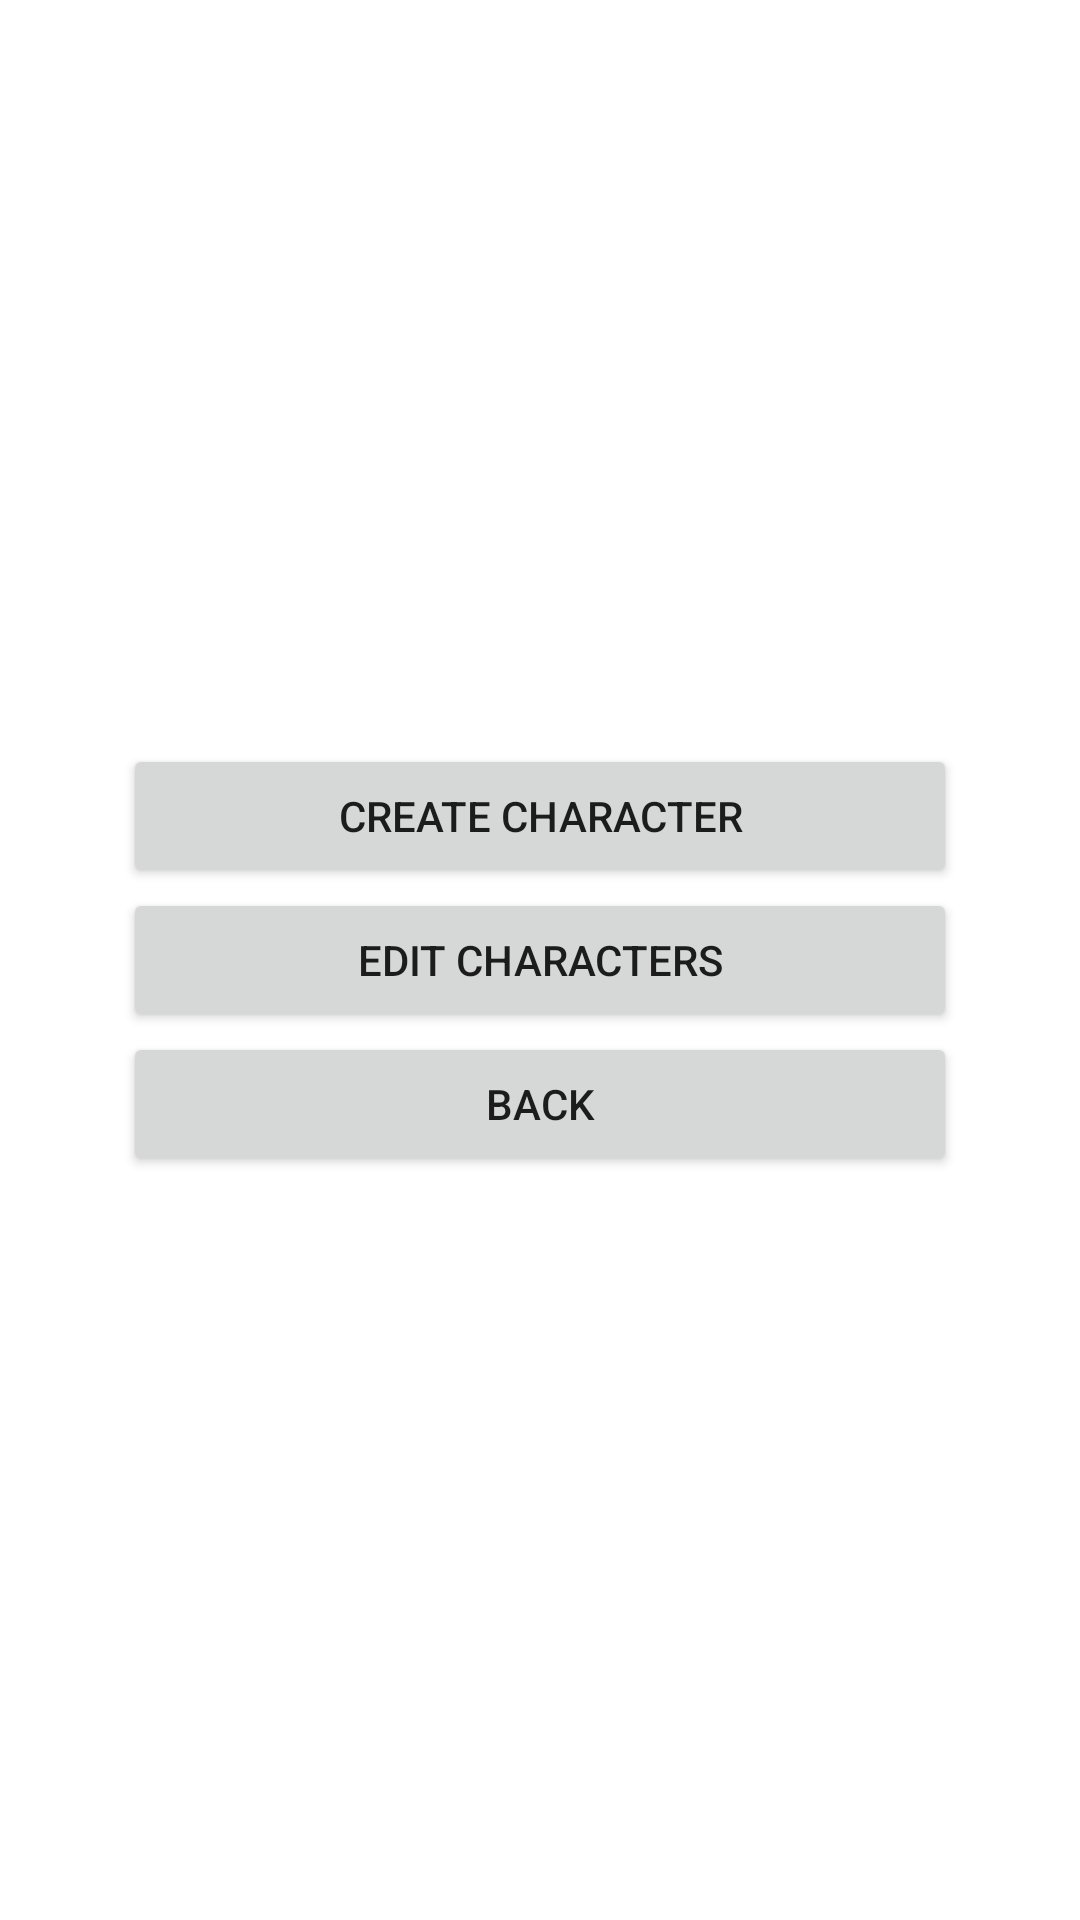

Android layout source for this screen:
<!-- AndroidManifest.xml: application theme Theme.ApocMobile -->
<!-- res/layout/activity_base_character.xml -->
<?xml version="1.0" encoding="utf-8"?>
<androidx.constraintlayout.widget.ConstraintLayout xmlns:android="http://schemas.android.com/apk/res/android"
    xmlns:app="http://schemas.android.com/apk/res-auto"
    xmlns:tools="http://schemas.android.com/tools"
    android:layout_width="match_parent"
    android:layout_height="match_parent"
    tools:context=".activities.character.BaseCharacterActivity">

    <LinearLayout
        android:layout_width="278dp"
        android:layout_height="wrap_content"
        android:orientation="vertical"
        app:layout_constraintBottom_toBottomOf="parent"
        app:layout_constraintEnd_toEndOf="parent"
        app:layout_constraintStart_toStartOf="parent"
        app:layout_constraintTop_toTopOf="parent">

        <Button
            android:id="@+id/createcharacterButton"
            android:layout_width="match_parent"
            android:layout_height="wrap_content"
            android:text="@string/create_character_button_text" />

        <Button
            android:id="@+id/editcharactersButton"
            android:layout_width="match_parent"
            android:layout_height="wrap_content"
            android:text="@string/edit_character_button_text" />

        <Button
            android:id="@+id/charactersBackButton"
            android:layout_width="match_parent"
            android:layout_height="wrap_content"
            android:text="@string/back" />

    </LinearLayout>
</androidx.constraintlayout.widget.ConstraintLayout>
<!-- resources referenced by this layout -->
<resources>
  <string name="back">Back</string>
  <string name="create_character_button_text">Create Character</string>
  <string name="edit_character_button_text">Edit Characters</string>
  <style name="Theme.ApocMobile" parent="Theme.MaterialComponents.DayNight.DarkActionBar">
          
          <item name="colorPrimary">@color/purple_500</item>
          <item name="colorPrimaryVariant">@color/purple_700</item>
          <item name="colorOnPrimary">@color/white</item>
          
          <item name="colorSecondary">@color/teal_200</item>
          <item name="colorSecondaryVariant">@color/teal_700</item>
          <item name="colorOnSecondary">@color/black</item>
          
          <item name="android:statusBarColor" tools:targetApi="l">?attr/colorPrimaryVariant</item>
          
      </style>
  <!-- not gathered from this repository: default colours our renderer supplied (Android Studio template values) -->
  <color name="purple_500">#FF6200EE</color>
  <color name="purple_700">#FF3700B3</color>
  <color name="teal_200">#FF03DAC5</color>
  <color name="teal_700">#FF018786</color>
  <color name="black">#FF000000</color>
  <color name="white">#FFFFFFFF</color>
</resources>
